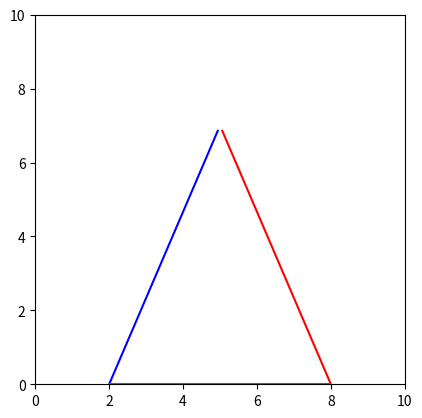

Recreate this plot in Python.
import numpy as np

import matplotlib.pyplot as plt

def prisme(x1, x2, y3):
    
    """Prisme isocèle"""
    
    a1 = (2 * y3)/(x2 - x1)
    
    b1 =-2 * x1 * y3/(x2 - x1) #par tan
    
    a2 = (2 * y3)/(x1 - x2)
    
    b2 = 2 * y3 * x2/(x2 - x1)  #Thalês le 100


    x = np.linspace(x1,x2)
    
    fig=plt.figure()
    
    ax = fig.add_subplot(111)
   
    eq1 = a1 * x + b1
    eq2 = a2 * x + b2
    
    def f1(x):
        return a1 * x + b1
   
    def f2(x):
        return a2 * x + b2
    
    
    plt.plot(x[eq1<=y3], eq1[eq1<=y3], 'b')
    plt.plot(x[eq2<=y3], eq2[eq2<=y3], 'r')
    plt.hlines(0,x1, x2)
    
    plt.xlim(0,10)
    plt.ylim(0,10)
    ax.set_aspect('equal')
    
    return (f1, f2)

print(prisme(2,8,7))